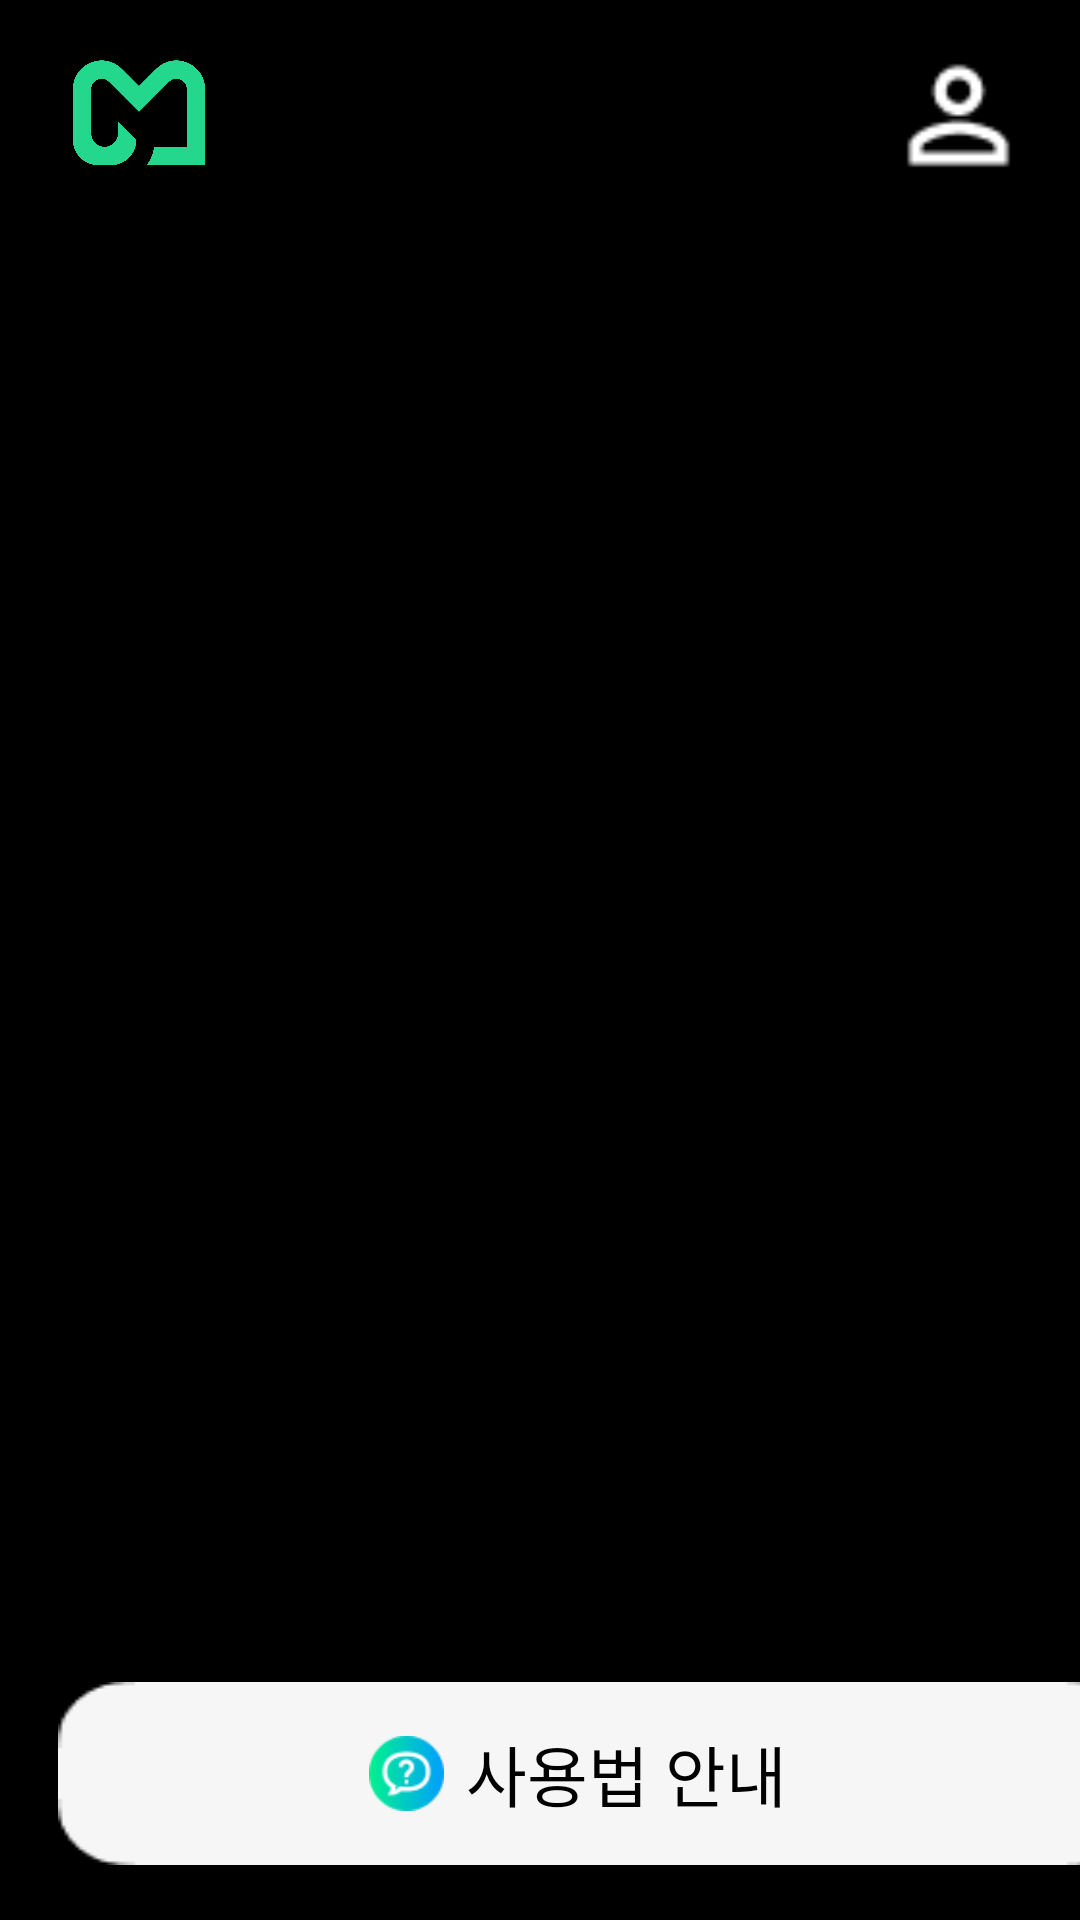

Layout XML and referenced resources for this Android screen:
<!-- AndroidManifest.xml: application theme Theme.ClothesMeAndroid -->
<!-- res/layout/activity_main.xml -->
<?xml version="1.0" encoding="utf-8"?>
<androidx.constraintlayout.widget.ConstraintLayout xmlns:android="http://schemas.android.com/apk/res/android"
    xmlns:app="http://schemas.android.com/apk/res-auto"
    xmlns:tools="http://schemas.android.com/tools"
    android:layout_width="match_parent"
    android:layout_height="match_parent"
    android:background="@color/black"
    android:orientation="vertical"
    tools:context=".ClothesMeApplication">

    <ImageView
        android:id="@+id/image_logo"
        android:layout_width="78dp"
        android:layout_height="75dp"
        android:layout_marginStart="8dp"
        android:contentDescription="@string/app_main"
        android:scaleX="1"
        android:scaleY="1"
        app:layout_constraintStart_toStartOf="parent"
        app:layout_constraintTop_toTopOf="parent"
        app:srcCompat="@drawable/logo" />

    <ImageView
        android:id="@+id/image_user"
        android:layout_width="49dp"
        android:layout_height="49dp"
        android:layout_marginTop="14dp"
        android:layout_marginEnd="16dp"
        android:contentDescription="@string/app_main"
        android:scaleX="1"
        android:scaleY="1"
        app:layout_constraintEnd_toEndOf="parent"
        app:layout_constraintTop_toTopOf="parent"
        app:srcCompat="@drawable/user" />

    <ImageButton
        android:id="@+id/white_btn"
        android:layout_width="350dp"
        android:layout_height="68dp"
        android:layout_marginStart="39dp"
        android:layout_marginEnd="90dp"
        android:layout_marginBottom="15dp"
        android:background="#00FFFFFF"
        android:contentDescription="@string/app_main"
        android:scaleX="1.16"
        android:scaleY="1"
        app:layout_constraintBottom_toBottomOf="parent"
        app:layout_constraintEnd_toEndOf="parent"
        app:layout_constraintHorizontal_bias="0.115"
        app:layout_constraintStart_toStartOf="parent"
        app:srcCompat="@drawable/white_btn" />

    <ImageView
        android:id="@+id/image_retelling"
        android:layout_width="25dp"
        android:layout_height="25dp"
        android:layout_marginStart="10dp"
        android:layout_marginTop="5dp"
        android:layout_marginEnd="140dp"
        android:layout_marginBottom="5dp"
        android:contentDescription="@string/app_main"
        android:scaleX="1"
        android:scaleY="1"
        app:layout_constraintBottom_toBottomOf="@+id/white_btn"
        app:layout_constraintEnd_toEndOf="@+id/white_btn"
        app:layout_constraintStart_toStartOf="@+id/white_btn"
        app:layout_constraintTop_toTopOf="@+id/white_btn"
        app:srcCompat="@drawable/retelling" />

    <TextView
        android:id="@+id/text_retelling"
        android:layout_width="wrap_content"
        android:layout_height="wrap_content"
        android:layout_marginStart="20dp"
        android:layout_marginEnd="3dp"
        android:fontFamily="@font/notosanskr_semibold"
        android:gravity="center"
        android:text="@string/text_howToUse"
        android:textAlignment="center"
        android:textColor="#000000"
        android:textSize="22sp"
        app:layout_constraintBottom_toBottomOf="@+id/white_btn"
        app:layout_constraintEnd_toEndOf="@+id/white_btn"
        app:layout_constraintStart_toStartOf="@+id/white_btn"
        app:layout_constraintTop_toTopOf="@+id/white_btn" />

    <androidx.viewpager2.widget.ViewPager2
        android:id="@+id/image_slider"
        android:layout_width="match_parent"
        android:layout_height="400dp"
        android:paddingStart="80dp"
        android:paddingEnd="80dp"
        app:layout_constraintBaseline_toBottomOf="parent"
        app:layout_constraintBottom_toTopOf="@+id/guideline6"
        app:layout_constraintEnd_toEndOf="parent"
        app:layout_constraintHorizontal_bias="0.0"
        app:layout_constraintLeft_toLeftOf="parent"
        app:layout_constraintRight_toRightOf="parent"
        app:layout_constraintStart_toStartOf="parent"
        app:layout_constraintTop_toTopOf="@+id/guideline2" />

    <androidx.constraintlayout.widget.Guideline
        android:id="@+id/guideline2"
        android:layout_width="wrap_content"
        android:layout_height="wrap_content"
        android:orientation="horizontal"
        app:layout_constraintGuide_begin="55dp" />

    <androidx.constraintlayout.widget.Guideline
        android:id="@+id/guideline3"
        android:layout_width="wrap_content"
        android:layout_height="wrap_content"
        android:orientation="vertical"
        app:layout_constraintGuide_end="24dp" />

    <androidx.constraintlayout.widget.Guideline
        android:id="@+id/guideline4"
        android:layout_width="wrap_content"
        android:layout_height="wrap_content"
        android:orientation="vertical"
        app:layout_constraintGuide_end="379dp"
        app:layout_constraintGuide_begin="24dp"/>

    <androidx.constraintlayout.widget.Guideline
        android:id="@+id/guideline6"
        android:layout_width="wrap_content"
        android:layout_height="wrap_content"
        android:orientation="horizontal"
        app:layout_constraintGuide_end="80dp" />

    <androidx.constraintlayout.widget.Guideline
        android:id="@+id/guideline7"
        android:layout_width="wrap_content"
        android:layout_height="wrap_content"
        android:orientation="horizontal"
        app:layout_constraintGuide_begin="20dp" />

    <androidx.constraintlayout.widget.Guideline
        android:id="@+id/guideline8"
        android:layout_width="wrap_content"
        android:layout_height="wrap_content"
        android:orientation="horizontal"
        app:layout_constraintGuide_end="19dp" />

</androidx.constraintlayout.widget.ConstraintLayout>
<!-- resources referenced by this layout -->
<resources>
  <!-- drawable logo: png bitmap (drawable, 35315 bytes) -->
  <!-- drawable retelling: png bitmap (drawable-v24, 2050 bytes) -->
  <!-- drawable user: png bitmap (drawable-v24, 481 bytes) -->
  <!-- drawable white_btn: png bitmap (drawable, 1004 bytes) -->
  <string name="app_main">Main</string>
  <string name="text_howToUse">사용법 안내</string>
  <style name="Theme.ClothesMeAndroid" parent="Base.Theme.ClothesMeAndroid" />
  <style name="Base.Theme.ClothesMeAndroid" parent="Theme.Material3.DayNight.NoActionBar">
          
          
      </style>
  <!-- not gathered from this repository: default colours our renderer supplied (Android Studio template values) -->
  <color name="black">#FF000000</color>
</resources>
